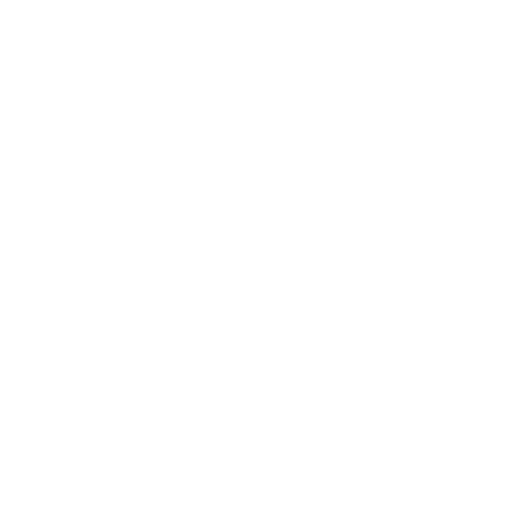
t = 0.00 s
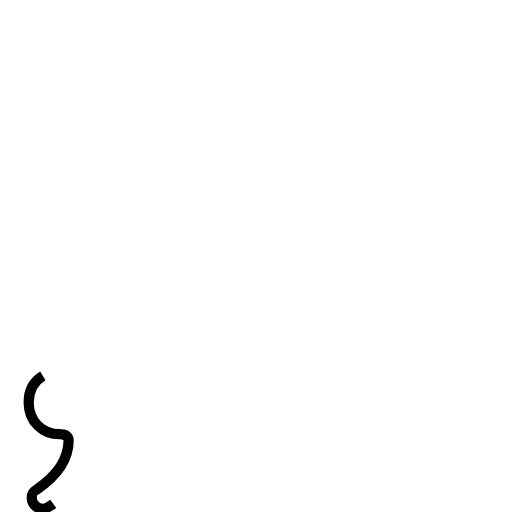
t = 0.57 s
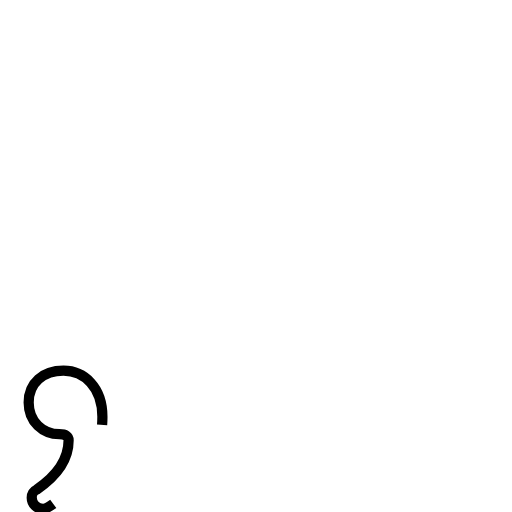
t = 0.85 s
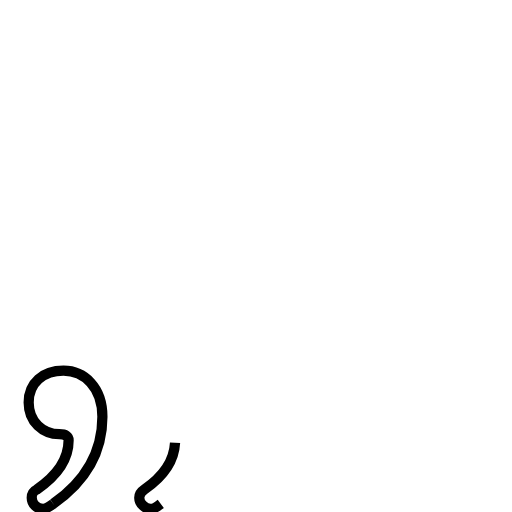
t = 1.42 s
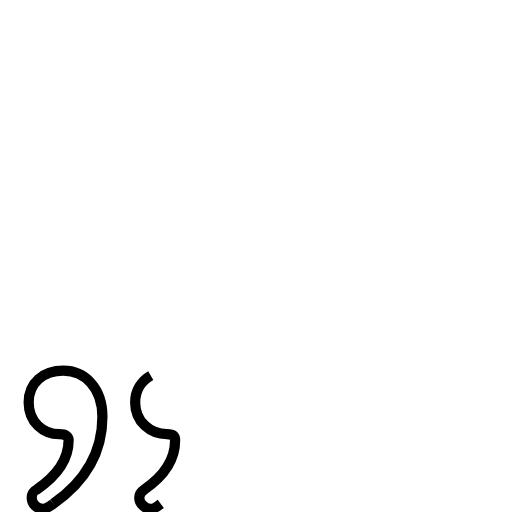
t = 1.70 s
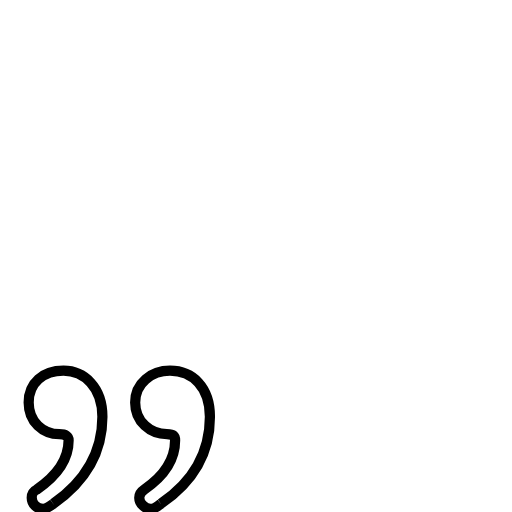
t = 2.27 s

The animated SVG that drew these frames (rendered in a browser with its animation timeline set to each time). Animation: 2 SMIL elements (animate=2); one cycle of 2.27 s.

<?xml version='1.0' encoding='utf-8'?>
<svg viewBox="0.0 -6.0 50.0 50.0" version="1.1" xmlns="http://www.w3.org/2000/svg"><rect x="-1000" y="-1000" width="2000" height="2000" stroke="white" fill="white" /><g style="fill:none;stroke:#000000;stroke-width:1"><path d="M 5.2 5.2 C 4.8 5.5 4.5 5.7 4.2 5.7 C 3.6 5.7 3.1 5.2 3.1 4.6 C 3.1 4.2 3.2 4.0 3.6 3.8 C 5.5 2.5 6.7 0.9 6.7 -1.0 C 6.7 -1.4 6.4 -1.6 5.8 -1.6 C 4.2 -1.6 2.8 -2.8 2.8 -4.7 C 2.8 -6.6 4.2 -7.8 6.2 -7.8 C 8.2 -7.8 10.0 -6.2 10.0 -3.3 C 10.0 0.3 8.2 3.1 5.2 5.2 Z " transform="translate(0.0 38.0)" stroke-dasharray="37.82767135617791" stroke-dashoffset="37.82767135617791"><animate attributeName="stroke-dashoffset" from="37.82767135617791" to="0" dur="1.1348301406853372s" begin="0s" fill="freeze" /></path><path d="M 15.7 5.2 C 15.3 5.5 15.1 5.7 14.7 5.7 C 14.2 5.7 13.6 5.2 13.6 4.6 C 13.6 4.2 13.8 4.0 14.1 3.8 C 16.0 2.5 17.1 0.9 17.1 -1.0 C 17.1 -1.4 16.9 -1.6 16.3 -1.6 C 14.7 -1.6 13.2 -2.8 13.2 -4.7 C 13.2 -6.6 14.8 -7.8 16.6 -7.8 C 18.8 -7.8 20.5 -6.2 20.5 -3.3 C 20.5 0.3 18.8 3.1 15.7 5.2 Z" transform="translate(0.0 38.0)" stroke-dasharray="37.8245898219724" stroke-dashoffset="37.8245898219724"><animate attributeName="stroke-dashoffset" from="37.8245898219724" to="0" dur="1.134737694659172s" begin="1.1348301406853372s" fill="freeze" /></path></g></svg>
